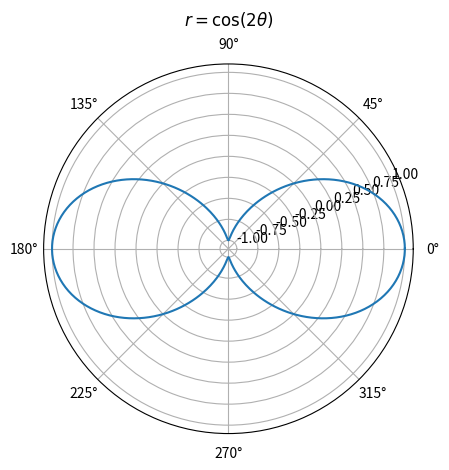

The matplotlib source for this figure:
import numpy as np
import matplotlib.pyplot as plt

# Create an array of angles from 0 to 2π
theta = np.linspace(0, 2 * np.pi, 500)

# Define r = cos(2x) where x = theta
r = np.cos(2 * theta)

# Create a polar plot
plt.figure()
ax = plt.subplot(111, polar=True)
ax.plot(theta, r)

# Optional: Add title
ax.set_title(r"$r = \cos(2\theta)$", va='bottom')

plt.show()
